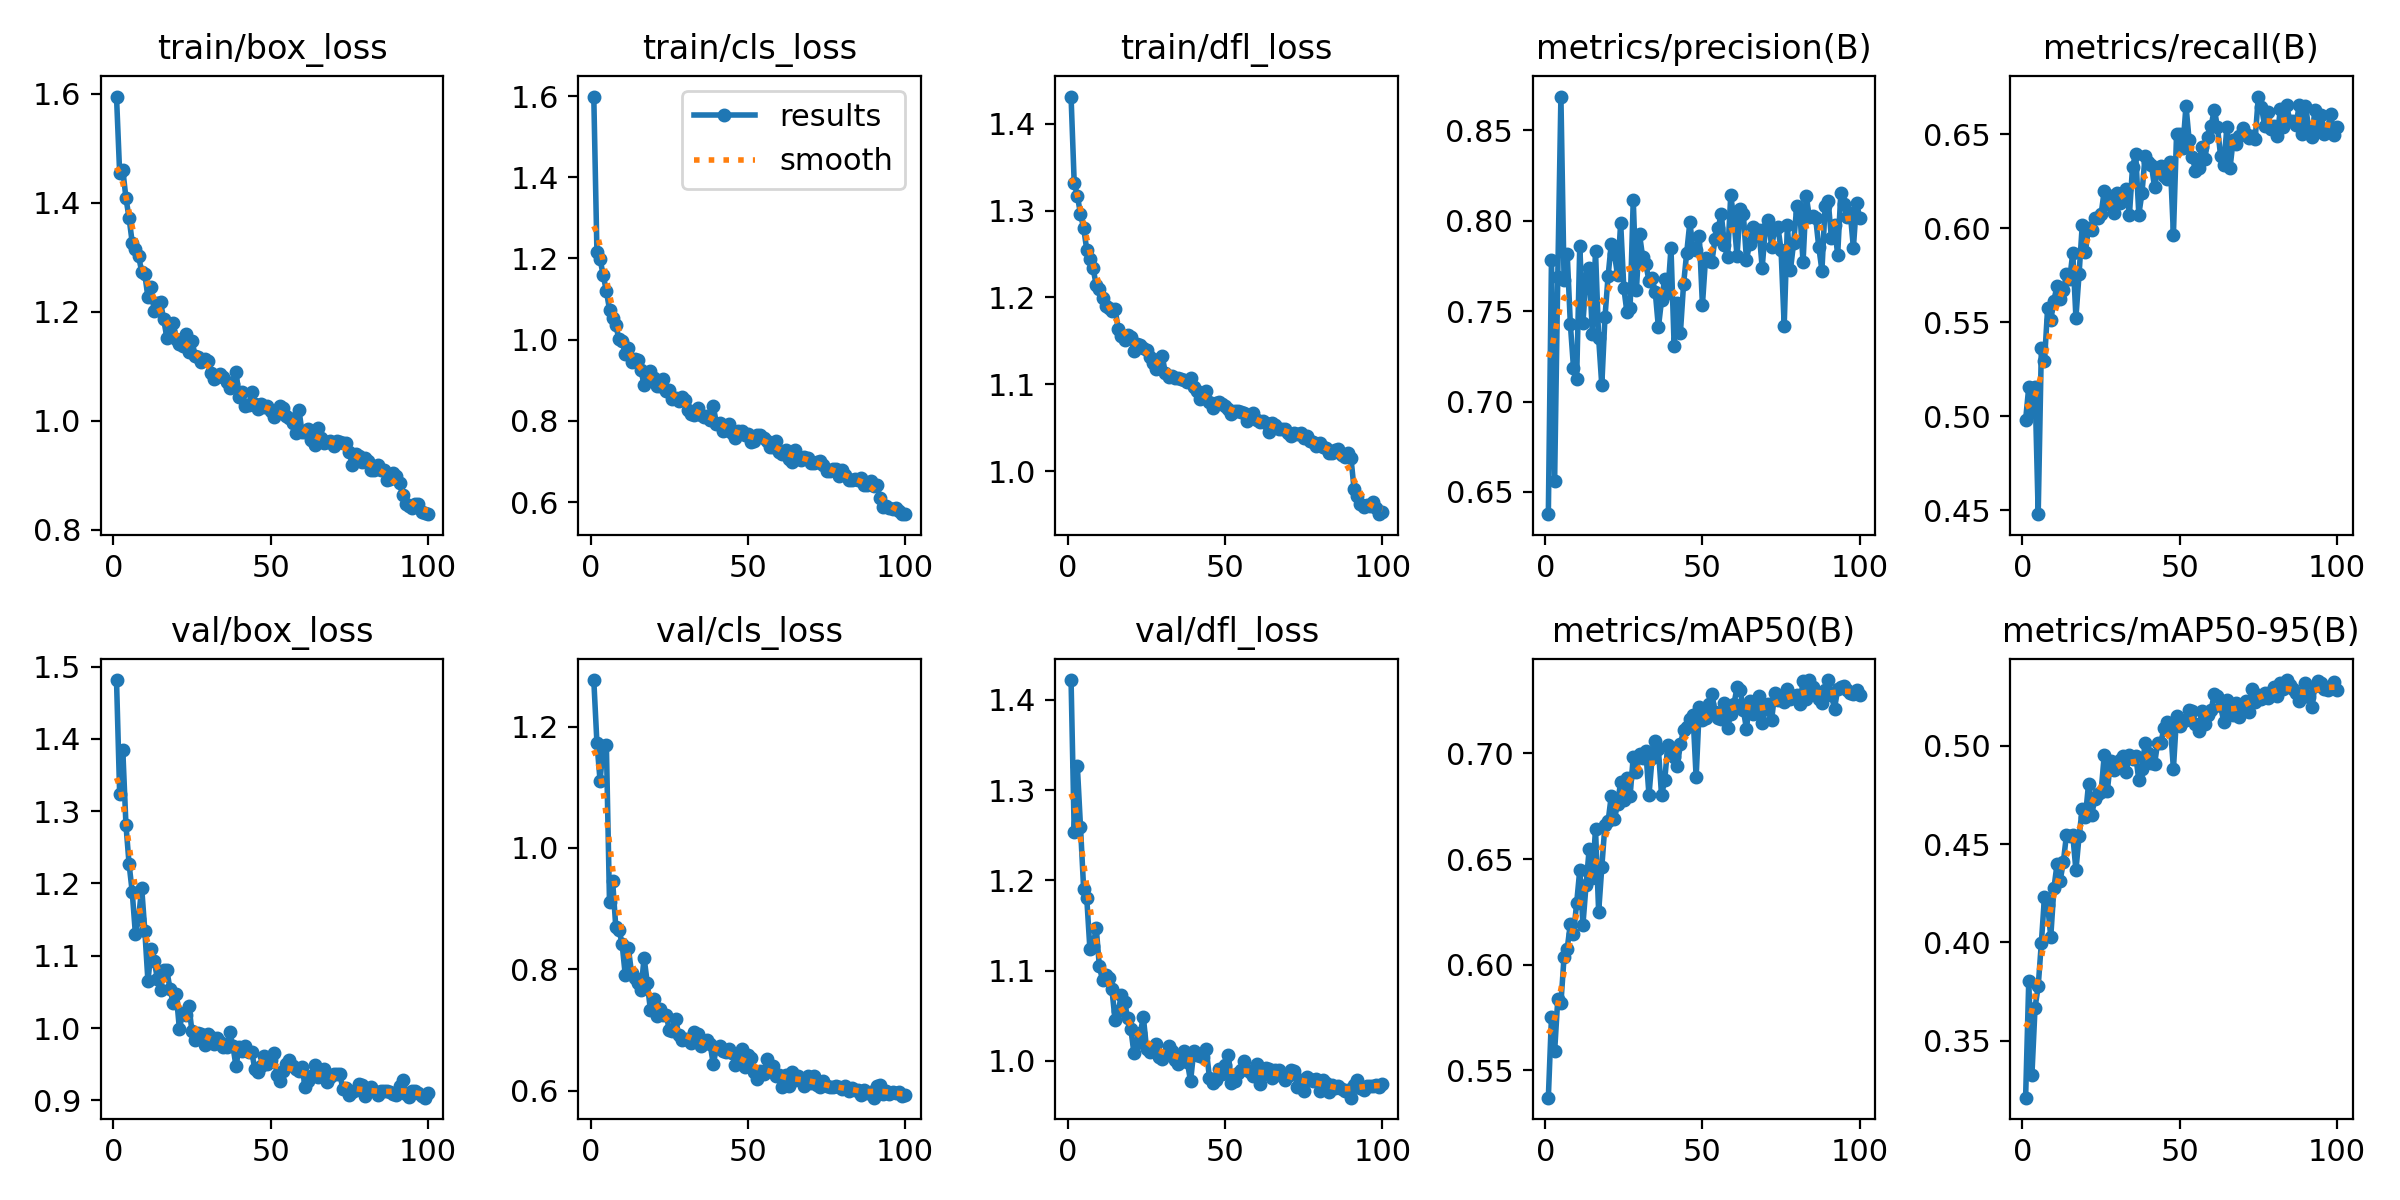

Source data for this figure (header and first rows):
epoch, time, train/box_loss, train/cls_loss, train/dfl_loss, metrics/precision(B), metrics/recall(B), metrics/mAP50(B), metrics/mAP50-95(B), val/box_loss, val/cls_loss, val/dfl_loss, lr/pg0, lr/pg1, lr/pg2
1, 54.86, 1.595, 1.599, 1.431, 0.6377, 0.4981, 0.5371, 0.3211, 1.481, 1.277, 1.422, 0.0004725, 0.0004725, 0.0004725
2, 93.05, 1.454, 1.216, 1.332, 0.7785, 0.5156, 0.5754, 0.3804, 1.324, 1.173, 1.253, 0.0009395, 0.0009395, 0.0009395
3, 131.6, 1.46, 1.198, 1.317, 0.6562, 0.5024, 0.559, 0.3324, 1.384, 1.111, 1.326, 0.001397, 0.001397, 0.001397
4, 170.9, 1.408, 1.159, 1.296, 0.7691, 0.5155, 0.5837, 0.3669, 1.281, 1.167, 1.259, 0.001387, 0.001387, 0.001387
5, 210, 1.372, 1.12, 1.28, 0.8687, 0.448, 0.5817, 0.3776, 1.227, 1.17, 1.191, 0.001372, 0.001372, 0.001372
6, 248.7, 1.326, 1.074, 1.255, 0.7672, 0.5361, 0.6038, 0.3996, 1.188, 0.9103, 1.18, 0.001358, 0.001358, 0.001358
7, 288.5, 1.315, 1.053, 1.244, 0.7818, 0.5293, 0.6076, 0.4232, 1.13, 0.945, 1.123, 0.001344, 0.001344, 0.001344
8, 327.7, 1.302, 1.036, 1.234, 0.7428, 0.5575, 0.6193, 0.419, 1.151, 0.8696, 1.127, 0.00133, 0.00133, 0.00133
9, 366.5, 1.273, 1.002, 1.214, 0.7187, 0.5511, 0.6143, 0.4028, 1.194, 0.8656, 1.147, 0.001316, 0.001316, 0.001316
10, 405.6, 1.268, 0.9974, 1.21, 0.7124, 0.5615, 0.6291, 0.4276, 1.135, 0.842, 1.105, 0.001302, 0.001302, 0.001302
11, 444.4, 1.226, 0.9655, 1.2, 0.7863, 0.5694, 0.6449, 0.4398, 1.064, 0.7909, 1.089, 0.001288, 0.001288, 0.001288
12, 483.9, 1.246, 0.9789, 1.19, 0.7436, 0.5623, 0.619, 0.4315, 1.11, 0.8351, 1.095, 0.001273, 0.001273, 0.001273
13, 522.9, 1.202, 0.9452, 1.188, 0.7682, 0.567, 0.6378, 0.4409, 1.093, 0.7938, 1.092, 0.001259, 0.001259, 0.001259
14, 561.8, 1.215, 0.9524, 1.185, 0.7739, 0.5757, 0.6549, 0.4547, 1.068, 0.7852, 1.079, 0.001245, 0.001245, 0.001245
15, 600.9, 1.217, 0.949, 1.186, 0.7375, 0.5728, 0.6409, 0.4541, 1.052, 0.7769, 1.045, 0.001231, 0.001231, 0.001231
16, 640.2, 1.186, 0.9253, 1.164, 0.7833, 0.5869, 0.6642, 0.4545, 1.081, 0.766, 1.055, 0.001217, 0.001217, 0.001217
17, 679.2, 1.152, 0.888, 1.156, 0.735, 0.5525, 0.625, 0.4366, 1.08, 0.8191, 1.073, 0.001203, 0.001203, 0.001203
18, 718, 1.164, 0.9041, 1.151, 0.709, 0.5756, 0.6461, 0.4539, 1.054, 0.7779, 1.065, 0.001189, 0.001189, 0.001189
19, 757.1, 1.178, 0.9221, 1.157, 0.7465, 0.6015, 0.6662, 0.4678, 1.035, 0.7331, 1.047, 0.001174, 0.001174, 0.001174
20, 795.8, 1.149, 0.9067, 1.154, 0.7694, 0.5875, 0.6678, 0.4638, 1.047, 0.7518, 1.036, 0.00116, 0.00116, 0.00116
21, 834.7, 1.141, 0.8853, 1.139, 0.7872, 0.5999, 0.6797, 0.4804, 0.9984, 0.7227, 1.008, 0.001146, 0.001146, 0.001146
22, 873.4, 1.138, 0.8872, 1.147, 0.7819, 0.5991, 0.6688, 0.4648, 1.021, 0.7344, 1.019, 0.001132, 0.001132, 0.001132
23, 912.2, 1.159, 0.9034, 1.146, 0.7699, 0.6057, 0.676, 0.4728, 1.017, 0.7242, 1.031, 0.001118, 0.001118, 0.001118
24, 951.2, 1.126, 0.8728, 1.142, 0.7989, 0.6054, 0.6866, 0.4752, 1.031, 0.7254, 1.048, 0.001104, 0.001104, 0.001104
25, 990.3, 1.146, 0.8767, 1.139, 0.7629, 0.6074, 0.6778, 0.4765, 0.9953, 0.7005, 1.014, 0.001089, 0.001089, 0.001089
26, 1029, 1.119, 0.8537, 1.131, 0.7493, 0.62, 0.6885, 0.4951, 0.9828, 0.6986, 1.01, 0.001075, 0.001075, 0.001075
27, 1068, 1.116, 0.8569, 1.124, 0.7517, 0.6127, 0.6798, 0.4772, 0.9928, 0.7186, 1.015, 0.001061, 0.001061, 0.001061
28, 1107, 1.108, 0.8495, 1.117, 0.8116, 0.6169, 0.6984, 0.4924, 0.9917, 0.6919, 1.018, 0.001047, 0.001047, 0.001047
29, 1146, 1.112, 0.8589, 1.129, 0.7615, 0.6083, 0.6912, 0.4875, 0.9769, 0.6828, 1.004, 0.001033, 0.001033, 0.001033
30, 1184, 1.109, 0.8517, 1.132, 0.7925, 0.6186, 0.6998, 0.4886, 0.9918, 0.6858, 1.003, 0.001019, 0.001019, 0.001019
31, 1223, 1.087, 0.8276, 1.112, 0.7798, 0.6132, 0.6979, 0.4927, 0.9877, 0.6852, 1.007, 0.001005, 0.001005, 0.001005
32, 1262, 1.077, 0.8177, 1.109, 0.7763, 0.616, 0.7011, 0.4945, 0.9785, 0.6783, 1.017, 0.0009904, 0.0009904, 0.0009904
33, 1301, 1.079, 0.8149, 1.109, 0.7666, 0.6209, 0.6802, 0.4867, 0.9857, 0.6968, 1.011, 0.0009763, 0.0009763, 0.0009763
34, 1340, 1.085, 0.8309, 1.107, 0.7682, 0.6068, 0.6979, 0.4955, 0.9803, 0.6941, 1.001, 0.0009621, 0.0009621, 0.0009621
35, 1379, 1.08, 0.814, 1.108, 0.7606, 0.6326, 0.7057, 0.4932, 0.9745, 0.6728, 0.9967, 0.000948, 0.000948, 0.000948
36, 1418, 1.071, 0.809, 1.106, 0.741, 0.6397, 0.7021, 0.495, 0.974, 0.6805, 1.005, 0.0009339, 0.0009339, 0.0009339
37, 1457, 1.06, 0.8116, 1.105, 0.7561, 0.6073, 0.6801, 0.4824, 0.9948, 0.6827, 1.01, 0.0009197, 0.0009197, 0.0009197
38, 1496, 1.067, 0.8035, 1.103, 0.7678, 0.6187, 0.6873, 0.4881, 0.9751, 0.6766, 0.9982, 0.0009056, 0.0009056, 0.0009056
39, 1535, 1.09, 0.8362, 1.107, 0.7602, 0.6385, 0.7039, 0.5014, 0.9472, 0.6436, 0.9773, 0.0008914, 0.0008914, 0.0008914
40, 1574, 1.043, 0.7933, 1.096, 0.7849, 0.6354, 0.6999, 0.4964, 0.9738, 0.6706, 1.01, 0.0008773, 0.0008773, 0.0008773
41, 1613, 1.053, 0.7957, 1.092, 0.7309, 0.6336, 0.6983, 0.4914, 0.9683, 0.6741, 1.006, 0.0008631, 0.0008631, 0.0008631
42, 1653, 1.027, 0.7758, 1.083, 0.7545, 0.6218, 0.6941, 0.4907, 0.9755, 0.6648, 1.005, 0.000849, 0.000849, 0.000849
43, 1691, 1.028, 0.7782, 1.087, 0.7381, 0.6317, 0.7043, 0.5016, 0.967, 0.6634, 1.004, 0.0008348, 0.0008348, 0.0008348
44, 1730, 1.052, 0.7931, 1.092, 0.7649, 0.6329, 0.7109, 0.5015, 0.9674, 0.6681, 1.013, 0.0008207, 0.0008207, 0.0008207
45, 1769, 1.031, 0.7694, 1.08, 0.7823, 0.6277, 0.7125, 0.509, 0.9427, 0.6614, 0.9814, 0.0008065, 0.0008065, 0.0008065
46, 1808, 1.021, 0.759, 1.072, 0.7992, 0.6263, 0.7162, 0.5122, 0.9391, 0.6418, 0.9759, 0.0007924, 0.0007924, 0.0007924
47, 1847, 1.031, 0.7748, 1.078, 0.7846, 0.6351, 0.7184, 0.5108, 0.9477, 0.6491, 0.9789, 0.0007782, 0.0007782, 0.0007782
48, 1886, 1.025, 0.7754, 1.08, 0.7837, 0.5965, 0.6886, 0.4882, 0.9607, 0.6688, 0.9911, 0.0007641, 0.0007641, 0.0007641
49, 1925, 1.027, 0.7649, 1.078, 0.7917, 0.6503, 0.7218, 0.515, 0.9507, 0.6394, 0.9857, 0.0007499, 0.0007499, 0.0007499
50, 1963, 1.018, 0.7682, 1.075, 0.7535, 0.6502, 0.7158, 0.51, 0.9555, 0.6583, 0.9954, 0.0007358, 0.0007358, 0.0007358
51, 2002, 1.006, 0.7481, 1.072, 0.7794, 0.6429, 0.7166, 0.5124, 0.9661, 0.6541, 1.007, 0.0007216, 0.0007216, 0.0007216
52, 2041, 1.017, 0.7495, 1.065, 0.7778, 0.6652, 0.7235, 0.5129, 0.9354, 0.6314, 0.9753, 0.0007075, 0.0007075, 0.0007075
53, 2081, 1.027, 0.7644, 1.069, 0.7772, 0.6468, 0.7281, 0.5182, 0.9265, 0.619, 0.9779, 0.0006934, 0.0006934, 0.0006934
54, 2120, 1.023, 0.7646, 1.069, 0.79, 0.638, 0.7196, 0.5177, 0.9401, 0.6323, 0.9869, 0.0006792, 0.0006792, 0.0006792
55, 2158, 1.008, 0.7583, 1.068, 0.7961, 0.6306, 0.7166, 0.5111, 0.9506, 0.6275, 0.9894, 0.0006651, 0.0006651, 0.0006651
56, 2198, 1.004, 0.7507, 1.067, 0.8037, 0.6319, 0.7161, 0.5072, 0.9559, 0.6515, 1, 0.0006509, 0.0006509, 0.0006509
57, 2236, 0.9952, 0.7362, 1.058, 0.7865, 0.6431, 0.724, 0.5174, 0.9477, 0.6358, 0.9899, 0.0006368, 0.0006368, 0.0006368
58, 2275, 0.9765, 0.7348, 1.064, 0.7798, 0.6366, 0.7118, 0.511, 0.9429, 0.64, 0.9876, 0.0006226, 0.0006226, 0.0006226
59, 2314, 1.02, 0.7513, 1.067, 0.8141, 0.6485, 0.7188, 0.5155, 0.9409, 0.6236, 0.9834, 0.0006085, 0.0006085, 0.0006085
60, 2353, 0.9786, 0.7224, 1.058, 0.8007, 0.6545, 0.7231, 0.5181, 0.9459, 0.6265, 0.9963, 0.0005943, 0.0005943, 0.0005943
... 40 more rows
